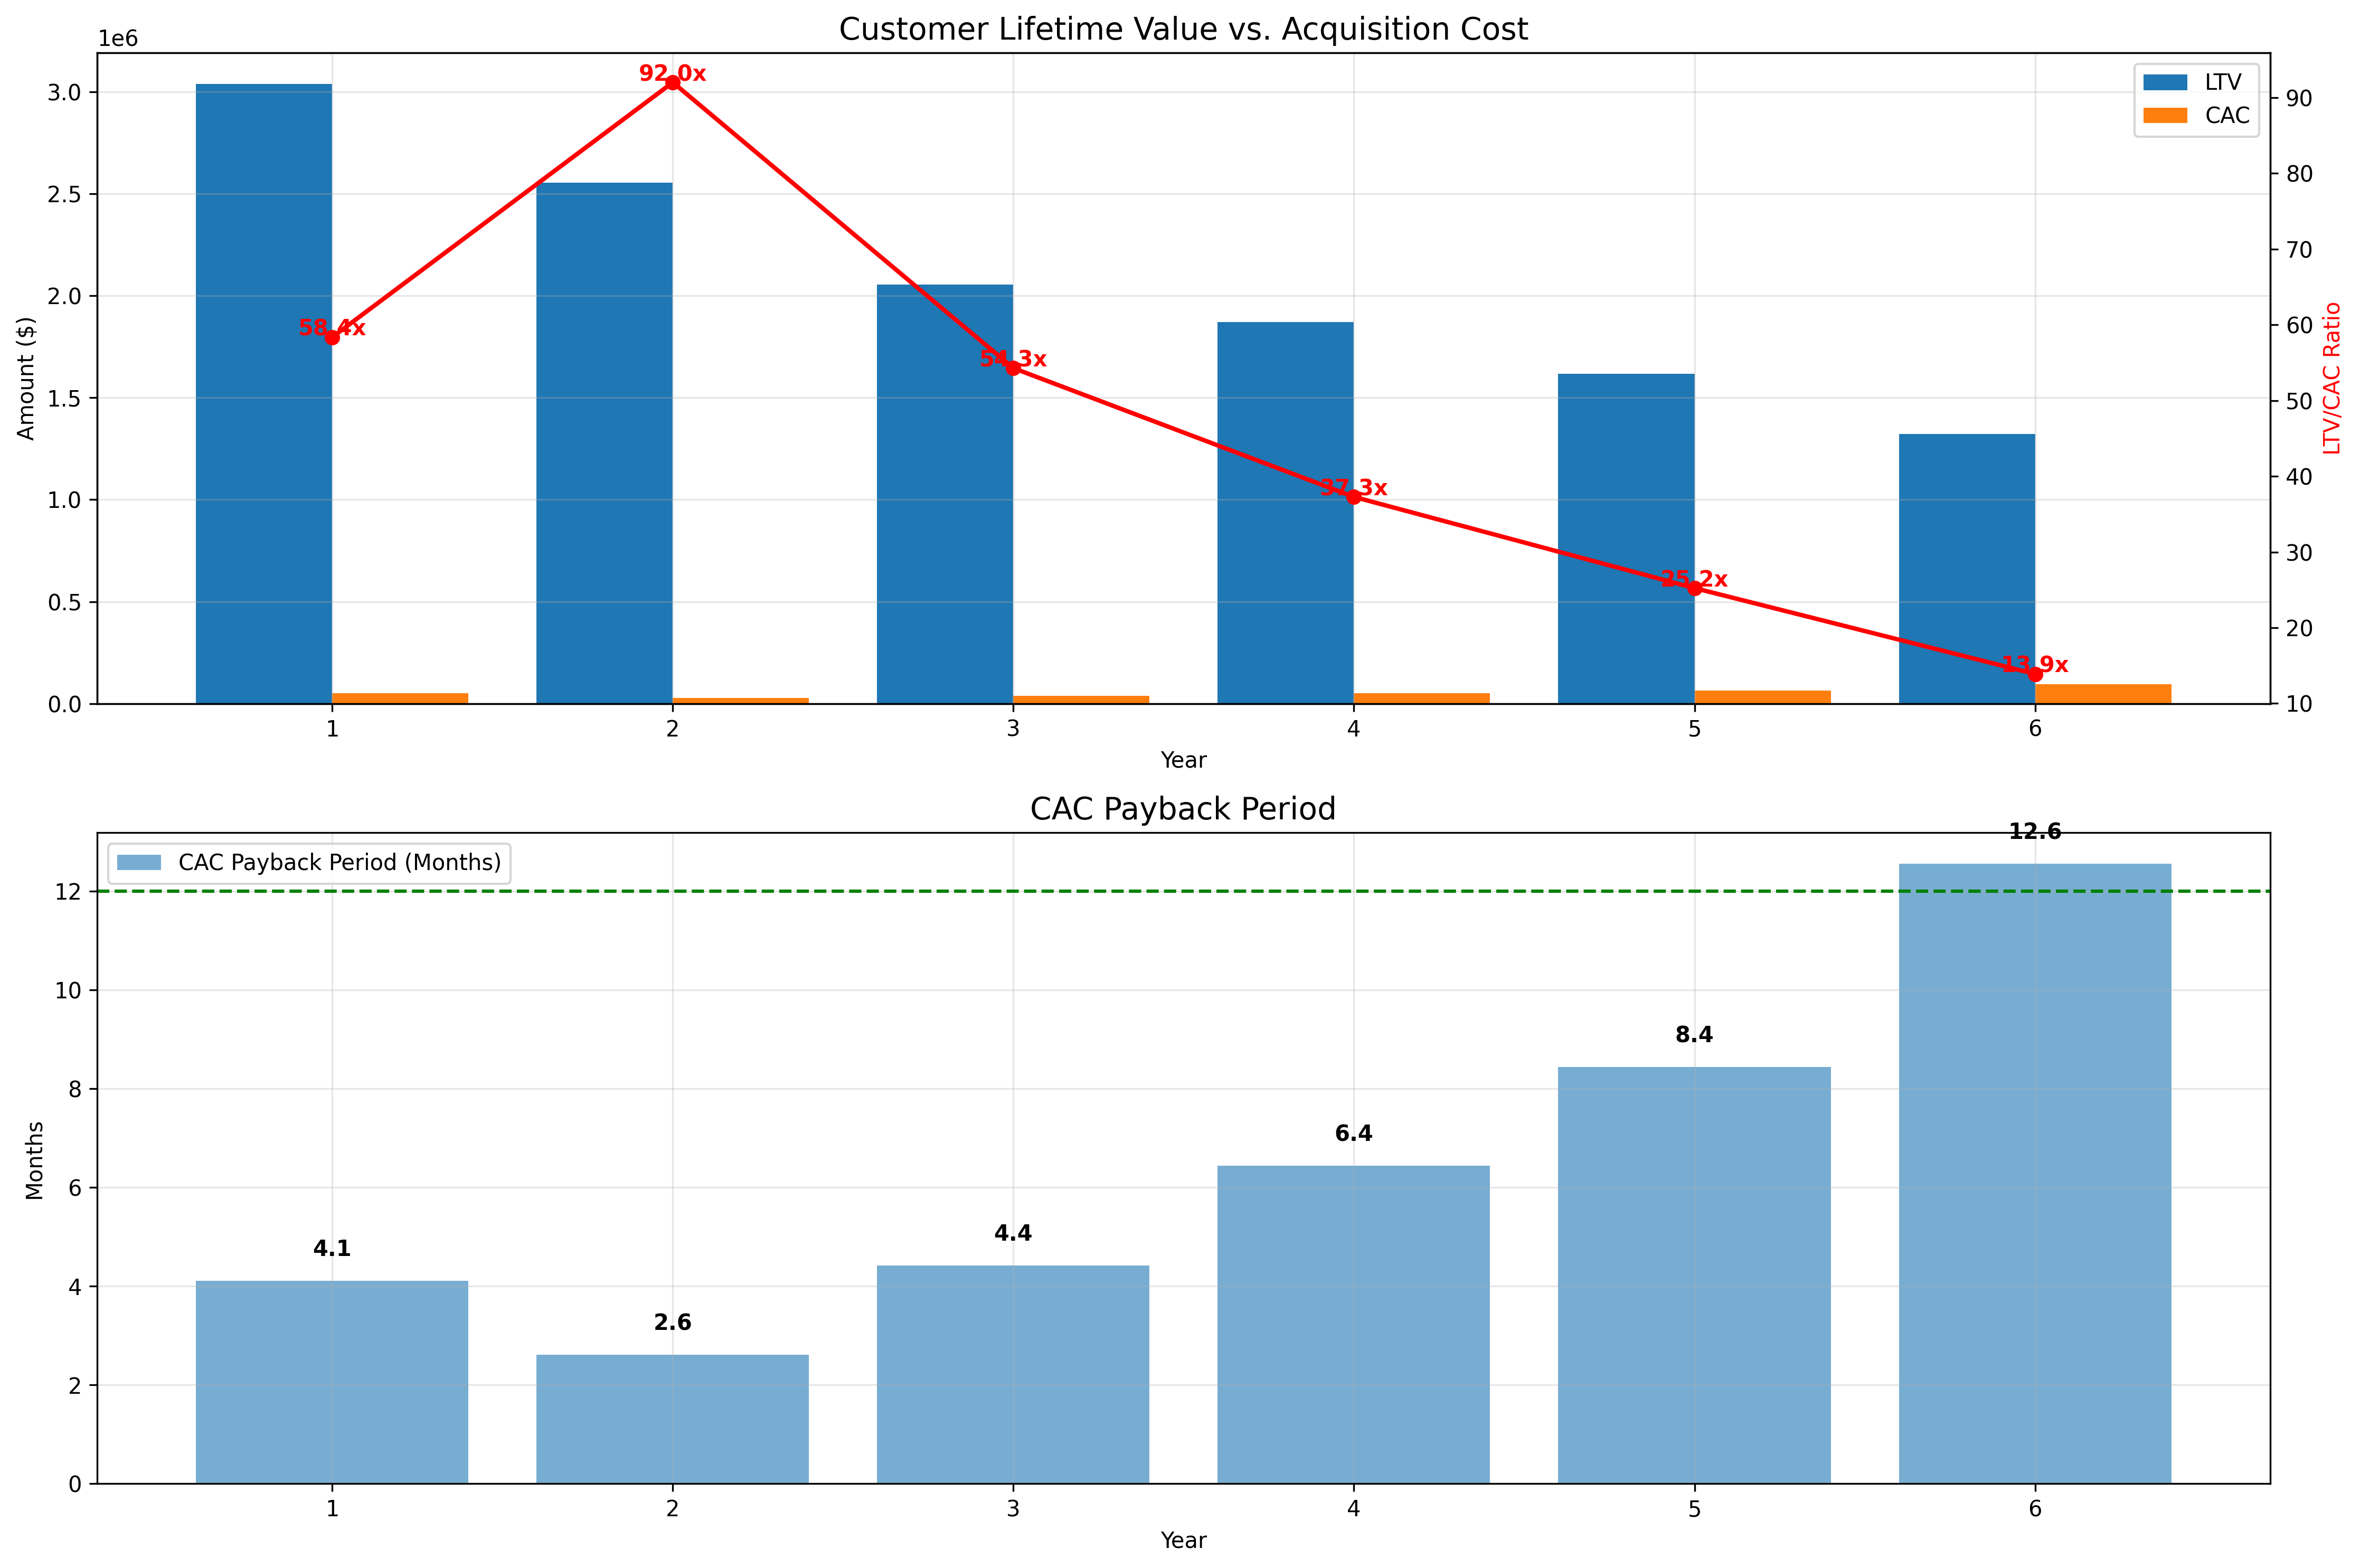

Data behind this chart, as committed beside it:
, ARPU ($), Gross Margin (%), Churn Rate (%), Effective Churn Rate (%), Customer Lifetime (Years), LTV ($), CAC ($), LTV/CAC Ratio, CAC Payback (Months)
Year 1, $183,111, 83.0%, 5.0%, 5.0%, 20.00, $3,039,644, $52,075, 58.4x, 4.1
Year 2, $153,857, 83.0%, 5.0%, 5.0%, 20.00, $2,554,034, $27,756, 92.0x, 2.6
Year 3, $123,836, 83.0%, 5.0%, 5.0%, 20.00, $2,055,678, $37,870, 54.3x, 4.4
Year 4, $112,769, 83.0%, 5.0%, 5.0%, 20.00, $1,871,962, $50,218, 37.3x, 6.4
Year 5, $109,826, 83.0%, 5.6%, 5.6%, 17.74, $1,616,996, $64,076, 25.2x, 8.4
Year 6, $109,643, 83.0%, 6.9%, 6.9%, 14.53, $1,322,290, $95,181, 13.9x, 12.6
